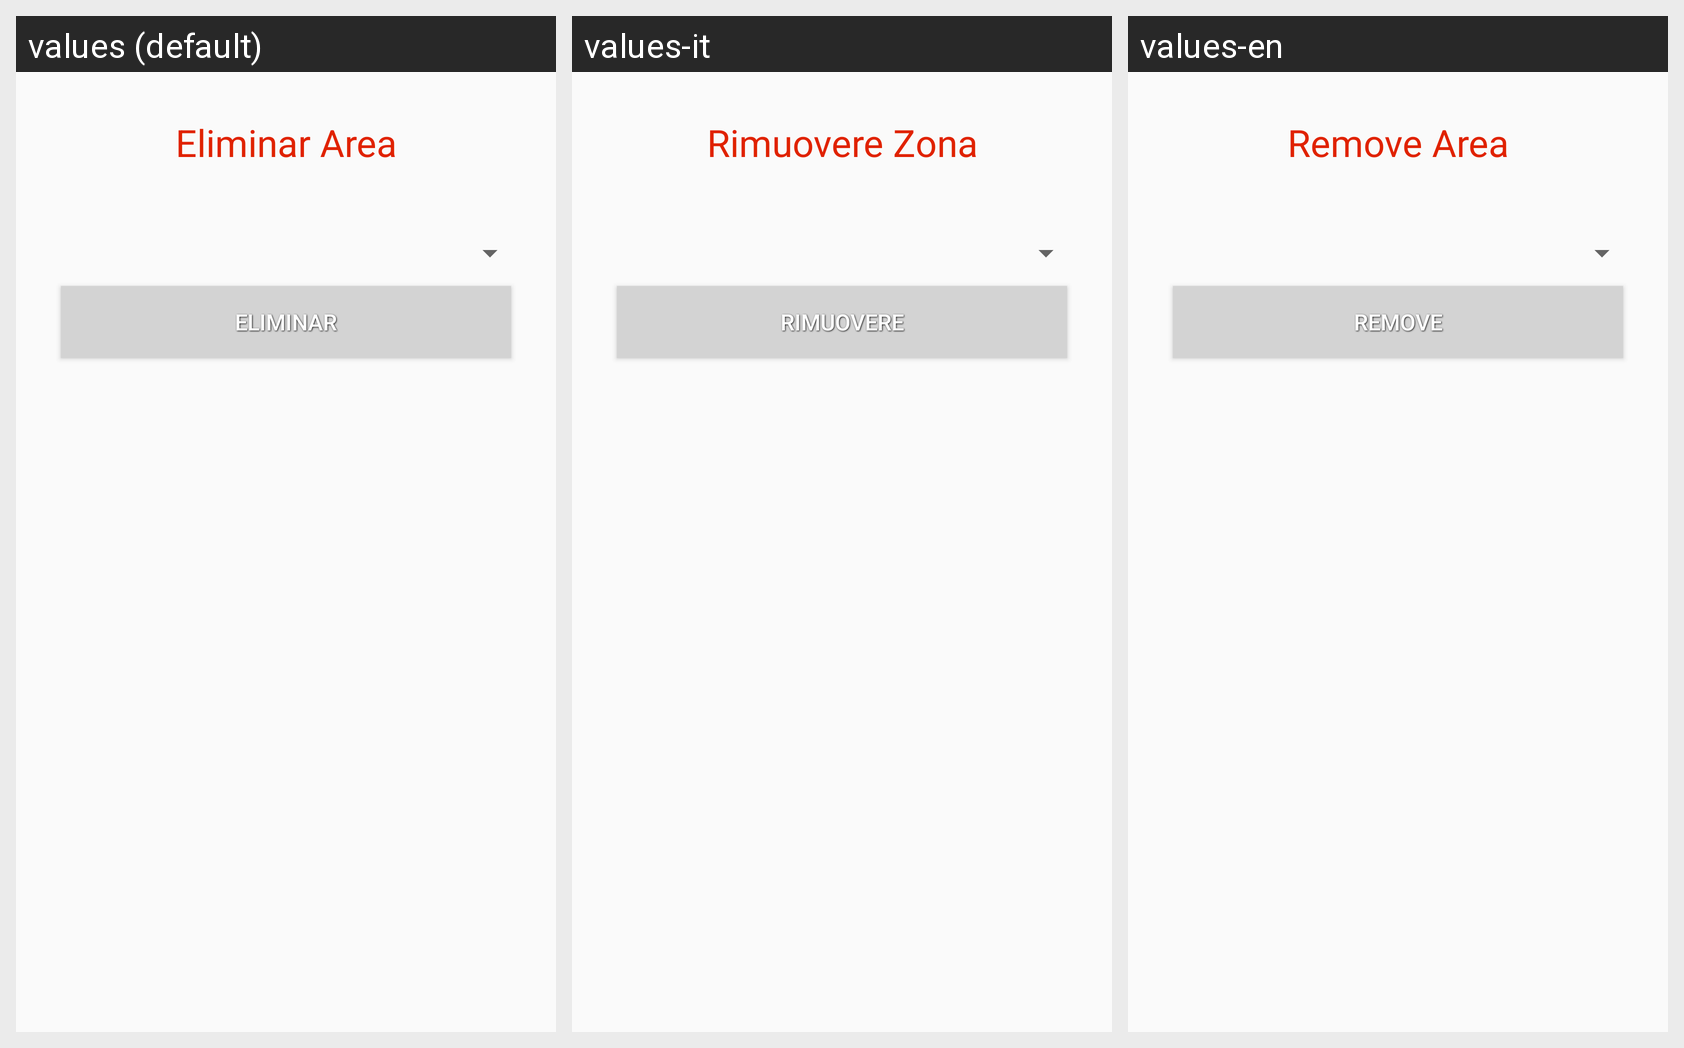

This grid shows one Android layout under several languages. Give, for every string resource on the screen, its name, the default text and each shown locale's text.
Android screen res/layout/activity_area_eliminar.xml rendered under 3 locales, left to right: values (default), values-it, values-en. Device: Nexus 5 (rendered at 1080×1920; each locale shown at half size, 540×960, under a caption strip naming it); theme AppTheme.
Strings drawn on this screen, with the default value and each locale's value (text and hints the layout hard-codes, and strings that could not be matched under every locale, appear in the picture but are not listed):

eliminar_area
  values: Eliminar Area
  values-it: Rimuovere Zona
  values-en: Remove Area

eliminar
  values: Eliminar
  values-it: Rimuovere
  values-en: Remove
